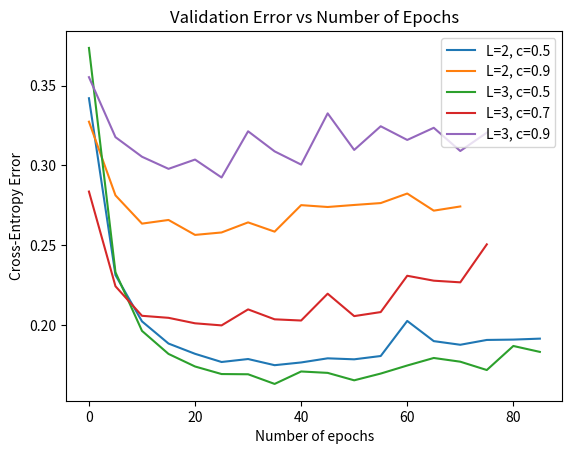

Write Python code to recreate this figure.
import matplotlib
matplotlib.use('Agg')
import matplotlib.pyplot as plt
import numpy as np

print_freq = 5
v1 = [0.34208, 0.23126, 0.20223, 0.18834, 0.18191, 0.17678, 0.17864, 0.17478, 0.17649, 0.17908, 0.17846, 0.18053, 0.20251, 0.18986, 0.18758, 0.1906, 0.19082, 0.19142]
# v2 = []
v3 = [0.32738, 0.28121, 0.2635, 0.26579, 0.25643, 0.25796, 0.26427, 0.25847, 0.27508, 0.27392, 0.27519, 0.27638, 0.28236, 0.27163, 0.27425]
v4 = [0.37361, 0.233, 0.19628, 0.18184, 0.17396, 0.16923, 0.16909, 0.16304, 0.17084, 0.16996, 0.1653, 0.16953, 0.17458, 0.1793, 0.17697, 0.17175, 0.18682, 0.18311]
v5 = [0.28359, 0.22425, 0.20573, 0.20446, 0.20103, 0.19972, 0.20975, 0.20353, 0.20277, 0.21958, 0.20554, 0.20807, 0.23082, 0.22774, 0.2267, 0.2505]
v6 = [0.35528, 0.31769, 0.30541, 0.29783, 0.30365, 0.29241, 0.32137, 0.30878, 0.30048, 0.3326, 0.30968, 0.32452, 0.31594, 0.32356, 0.30901, 0.32051]
print('==> Generating error plot...')

x1 = range(0, print_freq * len(v1), print_freq)
# x2 = range(0, print_freq * len(v2), print_freq)
x3 = range(0, print_freq * len(v3), print_freq)
x4 = range(0, print_freq * len(v4), print_freq)
x5 = range(0, print_freq * len(v5), print_freq)
x6 = range(0, print_freq * len(v6), print_freq)

plot1 = plt.plot(x1, v1, '-', label='L=2, c=0.5')
# plot2 = plt.plot(x2, v2, '-', label='L=2, c=0.7')
plot3 = plt.plot(x3, v3, '-', label='L=2, c=0.9')
plot4 = plt.plot(x4, v4, '-', label='L=3, c=0.5')
plot5 = plt.plot(x5, v5, '-', label='L=3, c=0.7')
plot6 = plt.plot(x6, v6, '-', label='L=3, c=0.9')

plt.xlabel('Number of epochs')
plt.ylabel('Cross-Entropy Error')
plt.title('Validation Error vs Number of Epochs')
plt.legend(loc='best')
plt.savefig('exp4i_BN.png', format='png')
plt.close()

print('==> Finished!')
